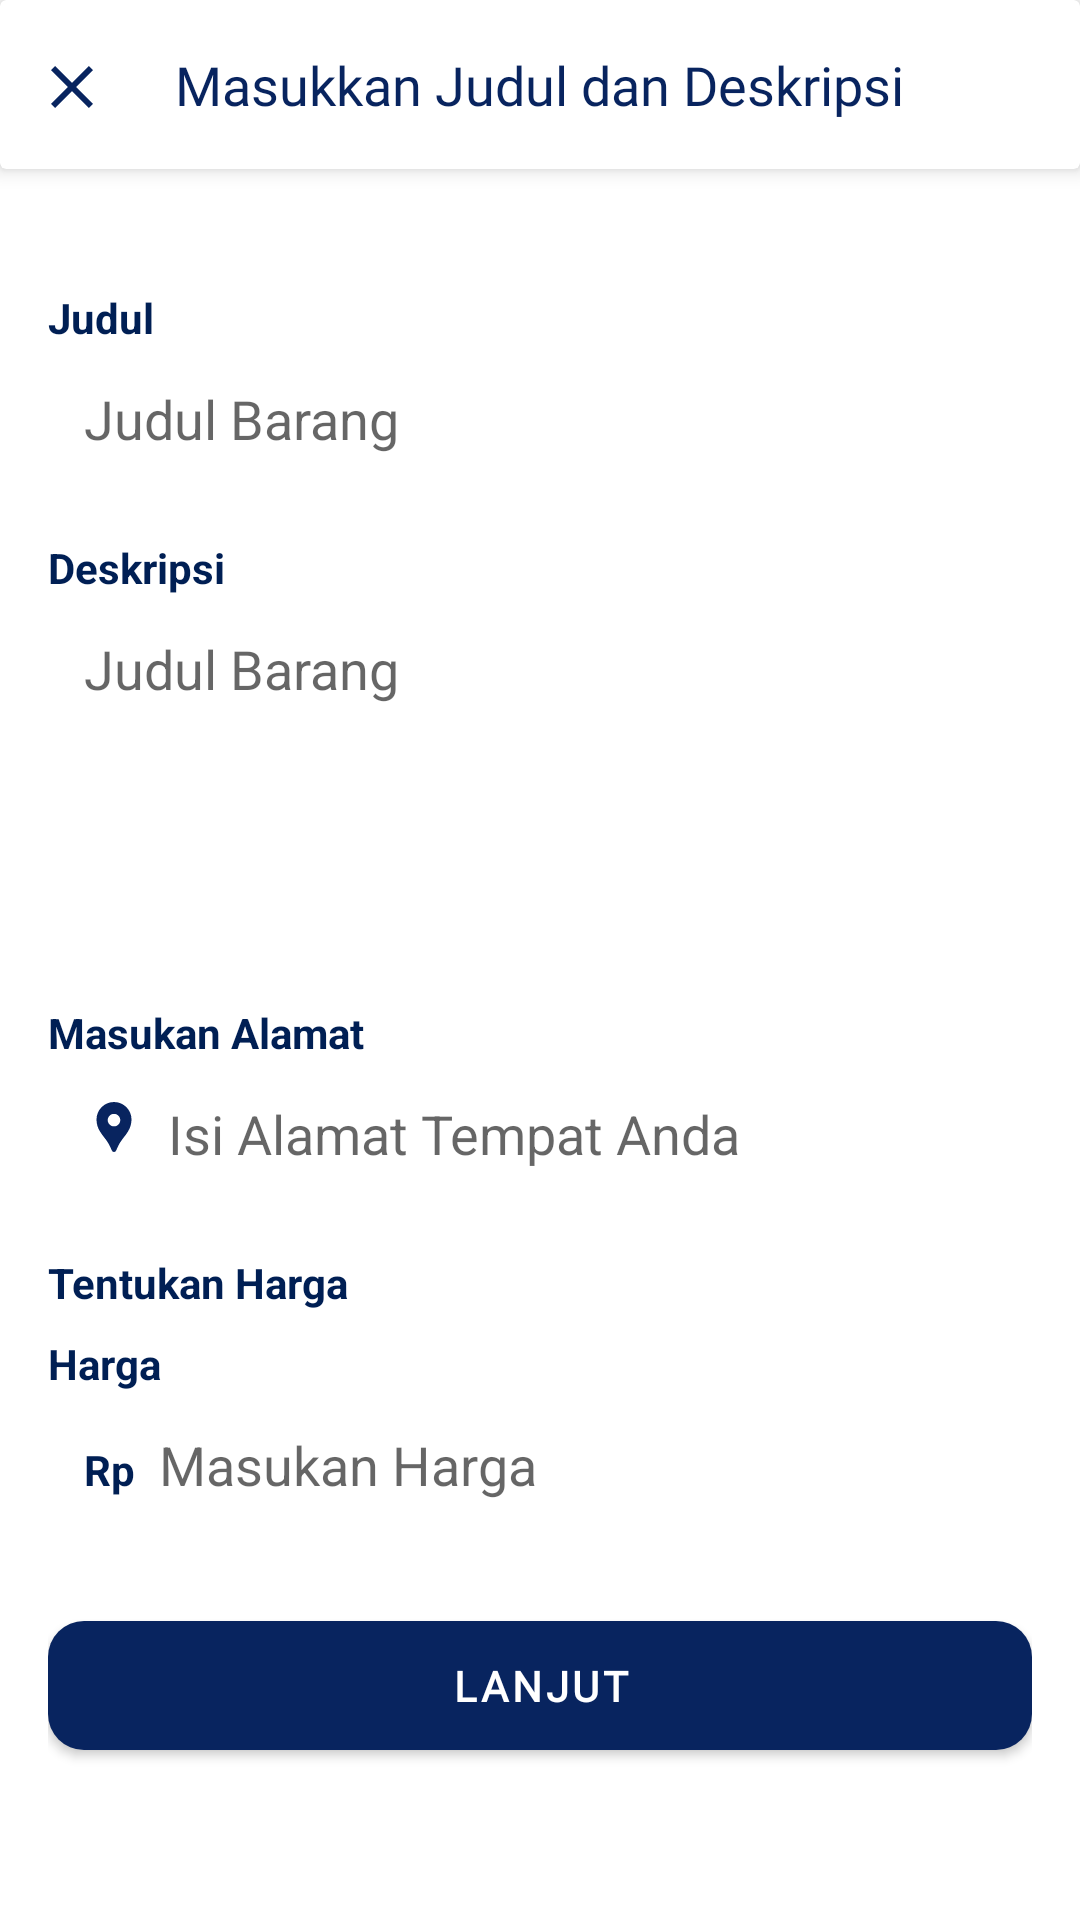

Android layout source for this screen:
<!-- AndroidManifest.xml: application theme Theme.UASTAM -->
<!-- res/layout/fragment_form_input2.xml -->
<?xml version="1.0" encoding="utf-8"?>
<ScrollView
    xmlns:android="http://schemas.android.com/apk/res/android"
    xmlns:app="http://schemas.android.com/apk/res-auto"
    xmlns:tools="http://schemas.android.com/tools"
    android:layout_width="match_parent"
    android:layout_height="match_parent"
    android:background="@color/white">

    <LinearLayout
        android:id="@+id/form2"
        android:layout_width="match_parent"
        android:layout_height="wrap_content"
        android:orientation="vertical">

        
        <androidx.cardview.widget.CardView
            android:layout_width="match_parent"
            android:layout_height="wrap_content"
            android:layout_marginBottom="24dp"
            app:cardElevation="4dp"
            app:cardBackgroundColor="@color/white">

            <ImageView
                android:id="@+id/close"
                android:layout_width="24dp"
                android:layout_height="24dp"
                android:src="@drawable/ic_close"
                android:contentDescription="Tutup"
                android:layout_marginLeft="12dp"
                android:layout_marginTop="17dp"/>

            <LinearLayout
                android:layout_width="match_parent"
                android:layout_height="wrap_content"
                android:gravity="center"
                android:padding="16dp"
                android:orientation="horizontal">

                <TextView
                    android:layout_width="wrap_content"
                    android:layout_height="wrap_content"
                    android:text="Masukkan Judul dan Deskripsi"
                    android:textColor="@color/lavender"
                    android:textSize="18sp"
                    android:fontFamily="@font/poppins_semibold"/>
            </LinearLayout>
        </androidx.cardview.widget.CardView>

    <LinearLayout
        android:layout_width="match_parent"
        android:layout_height="wrap_content"
        android:orientation="vertical"
        android:padding="16dp">
        
        <TextView
            android:layout_width="wrap_content"
            android:layout_height="wrap_content"
            android:text="Judul"
            android:textStyle="bold"
            android:textColor="@color/dark_blue"/>

        <EditText
            android:id="@+id/judulbarang"
            android:layout_width="match_parent"
            android:layout_height="wrap_content"
            android:hint="Judul Barang"
            android:background="@drawable/edit_text_bg"
            android:padding="12dp"
            android:layout_marginBottom="16dp"/>

        
        <TextView
            android:layout_width="wrap_content"
            android:layout_height="wrap_content"
            android:text="Deskripsi"
            android:textStyle="bold"
            android:textColor="@color/dark_blue"/>

        <EditText
            android:id="@+id/deskripsibarang"
            android:layout_width="match_parent"
            android:layout_height="120dp"
            android:hint="Judul Barang"
            android:gravity="top"
            android:background="@drawable/edit_text_bg"
            android:padding="12dp"
            android:layout_marginBottom="16dp"/>

        
        <TextView
            android:layout_width="wrap_content"
            android:layout_height="wrap_content"
            android:text="Masukan Alamat"
            android:textStyle="bold"
            android:textColor="@color/dark_blue"/>

        <LinearLayout
            android:layout_width="match_parent"
            android:layout_height="wrap_content"
            android:orientation="horizontal"
            android:background="@drawable/edit_text_bg"
            android:padding="12dp"
            android:layout_marginBottom="16dp">

            <ImageView
                android:layout_width="20dp"
                android:layout_height="20dp"
                android:src="@drawable/ic_location"
                android:layout_marginEnd="8dp"/>

            <EditText
                android:id="@+id/alamatbarang"
                android:layout_width="match_parent"
                android:layout_height="wrap_content"
                android:hint="Isi Alamat Tempat Anda"
                android:background="@android:color/transparent"
                android:padding="0dp"/>
        </LinearLayout>

        
        <TextView
            android:layout_width="wrap_content"
            android:layout_height="wrap_content"
            android:text="Tentukan Harga"
            android:textStyle="bold"
            android:layout_marginBottom="8dp"
            android:textColor="@color/dark_blue"/>

        <TextView
            android:layout_width="wrap_content"
            android:layout_height="wrap_content"
            android:text="Harga"
            android:textColor="@color/dark_blue"
            android:textStyle="bold"/>

        <LinearLayout
            android:layout_width="match_parent"
            android:layout_height="wrap_content"
            android:orientation="horizontal"
            android:background="@drawable/edit_text_bg"
            android:padding="12dp"
            android:layout_marginBottom="16dp">

            <TextView
                android:layout_width="wrap_content"
                android:layout_height="wrap_content"
                android:text="Rp"
                android:textColor="@color/dark_blue"
                android:textStyle="bold"
                android:layout_marginEnd="8dp"/>

            <EditText
                android:id="@+id/hargabarang"
                android:layout_width="match_parent"
                android:layout_height="wrap_content"
                android:hint="Masukan Harga"
                android:inputType="number"
                android:background="@android:color/transparent"
                android:padding="0dp"/>
        </LinearLayout>

        
        <com.google.android.material.button.MaterialButton
            android:id="@+id/btnform2"
            android:layout_width="match_parent"
            android:layout_height="wrap_content"
            android:text="Lanjut"
            android:textStyle="bold"
            android:fontFamily="@font/poppins_bold"
            android:textColor="@color/white"
            android:layout_marginTop="6dp"
            android:padding="12dp"
            app:cornerRadius="12dp"
            app:backgroundTint="@color/lavender" />

    </LinearLayout>
    </LinearLayout>
</ScrollView>
<!-- resources referenced by this layout -->
<resources>
  <color name="dark_blue">#001F54</color>
  <color name="lavender">#08245F</color>
  <color name="white">#FFFFFFFF</color>
  <!-- drawable ic_close (drawable) -->
  <vector xmlns:android="http://schemas.android.com/apk/res/android" android:height="24dp" android:tint="@color/lavender" android:viewportHeight="24" android:viewportWidth="24" android:width="24dp">
        
      <path android:fillColor="@android:color/white" android:pathData="M19,6.41L17.59,5 12,10.59 6.41,5 5,6.41 10.59,12 5,17.59 6.41,19 12,13.41 17.59,19 19,17.59 13.41,12z"/>
      
  </vector>
  <!-- drawable ic_location (drawable) -->
  <vector xmlns:android="http://schemas.android.com/apk/res/android" android:height="16dp" android:tint="@color/lavender" android:viewportHeight="24" android:viewportWidth="24" android:width="16dp">
        
      <path android:fillColor="@android:color/white" android:pathData="M12,2L12,2C8.13,2 5,5.13 5,9c0,1.74 0.5,3.37 1.41,4.84c0.95,1.54 2.2,2.86 3.16,4.4c0.47,0.75 0.81,1.45 1.17,2.26C11,21.05 11.21,22 12,22h0c0.79,0 1,-0.95 1.25,-1.5c0.37,-0.81 0.7,-1.51 1.17,-2.26c0.96,-1.53 2.21,-2.85 3.16,-4.4C18.5,12.37 19,10.74 19,9C19,5.13 15.87,2 12,2zM12,11.75c-1.38,0 -2.5,-1.12 -2.5,-2.5s1.12,-2.5 2.5,-2.5s2.5,1.12 2.5,2.5S13.38,11.75 12,11.75z"/>
      
  </vector>
  <style name="Theme.UASTAM" parent="Theme.MaterialComponents.DayNight.NoActionBar">
          
          <item name="colorPrimary">@color/lavender</item>
          <item name="colorPrimaryVariant">@color/lavender</item>
          <item name="colorOnPrimary">@color/white</item>
          
          <item name="colorSecondary">@color/teal_200</item>
          <item name="colorSecondaryVariant">@color/teal_700</item>
          <item name="colorOnSecondary">@color/black</item>
          
          <item name="android:statusBarColor">?attr/colorPrimaryVariant</item>
          <item name="colorControlActivated">@color/lavender</item>
  
          
      </style>
  <color name="teal_200">#FF03DAC5</color>
  <color name="teal_700">#FF018786</color>
  <color name="black">#FF000000</color>
</resources>
